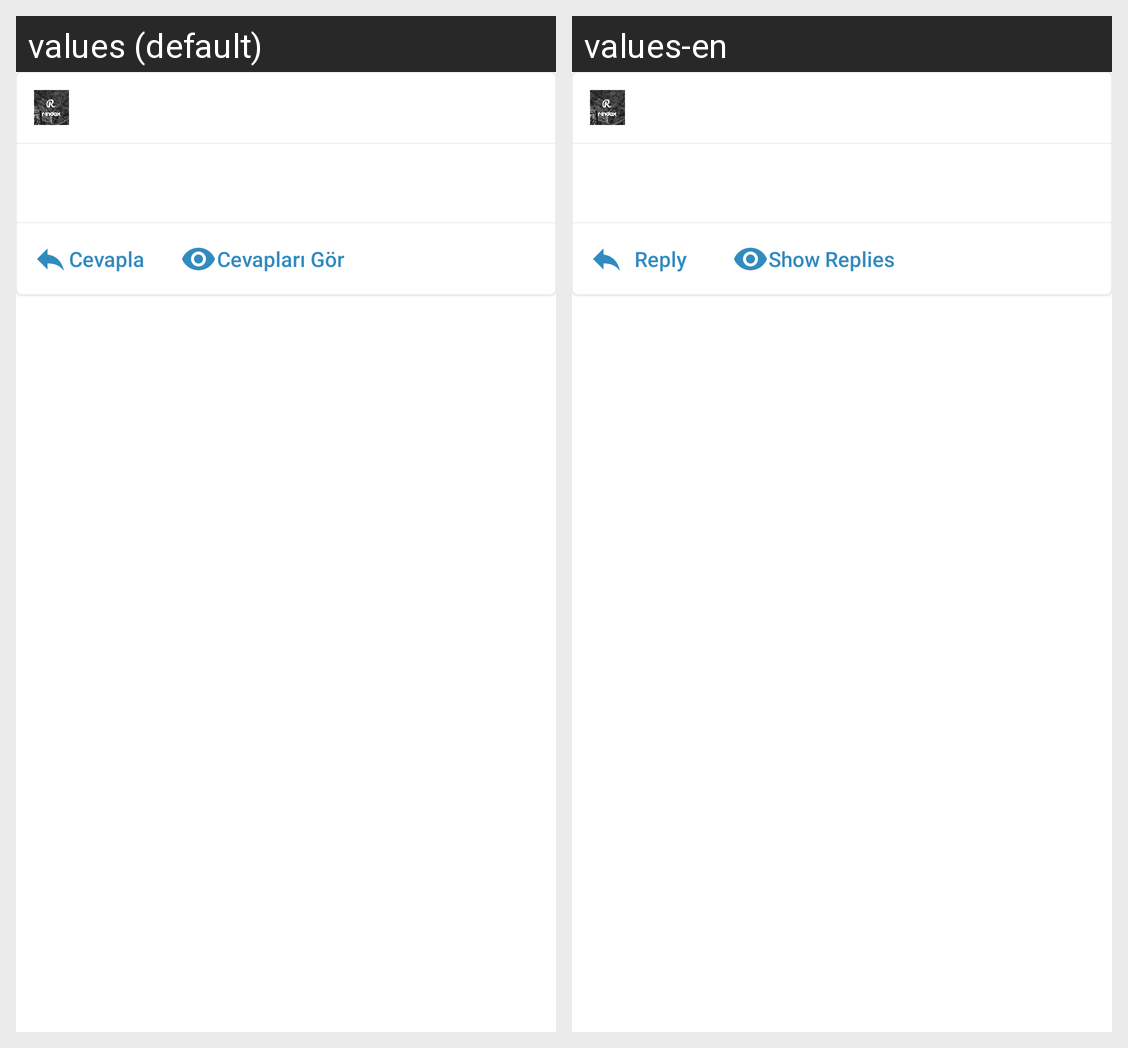

Locale-by-locale string values for the Android screen shown in this grid:
Android screen res/layout/question_row.xml rendered under 2 locales, left to right: values (default), values-en. Device: Nexus 5 (rendered at 1080×1920; each locale shown at half size, 540×960, under a caption strip naming it); theme Theme.Rindex.NoActionBar.
Strings drawn on this screen, with the default value and each locale's value (text and hints the layout hard-codes, and strings that could not be matched under every locale, appear in the picture but are not listed):

reply
  values: Cevapla
  values-en: Reply

see_replies
  values: Cevapları Gör
  values-en: Show Replies
